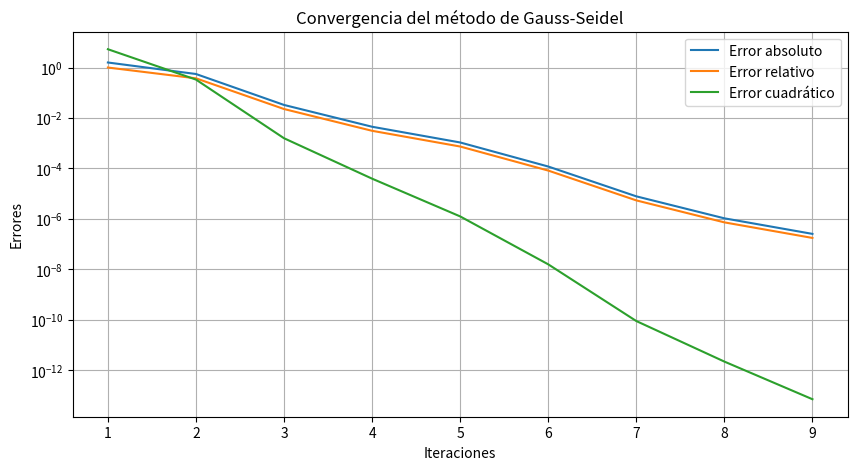

Recreate this plot in Python.
#   Codigo que implementa el esquema numerico 
#   del metodo iterativo de Gauss-Seidel para
#   resolver sistemas de ecuaciones
#
#           Autor:
#   Armando Augusto Valladares Uc
#   valladaresarmando301.com
#   Version 1.0 : 12/03/2025
#
import numpy as np
import matplotlib.pyplot as plt
import csv

def gauss_seidel(A, b, tol=1e-6, max_iter=100):
    n = len(b)
    x = np.zeros(n)
    x_prev = np.copy(x)
    errors = []
    
    print("Iter |", " | ".join([f"x[{i}]" for i in range(n)]), "| Error absoluto | Error relativo | Error cuadrático")
    print("-" * 80)
    
    for k in range(max_iter):
        for i in range(n):
            sum1 = sum(A[i][j] * x[j] for j in range(i))
            sum2 = sum(A[i][j] * x_prev[j] for j in range(i + 1, n))
            x[i] = (b[i] - sum1 - sum2) / A[i][i]
        
        abs_error = np.linalg.norm(x - x_prev, ord=np.inf)
        rel_error = abs_error / (np.linalg.norm(x, ord=np.inf) + 1e-10)
        quad_error = np.linalg.norm(x - x_prev) ** 2
        
        errors.append((k + 1, abs_error, rel_error, quad_error))
        
        print(f"{k + 1:4d} |", " | ".join([f"{val:.6f}" for val in x]), f"| {abs_error:.2e} | {rel_error:.2e} | {quad_error:.2e}")
        
        if abs_error < tol:
            break
        
        x_prev = np.copy(x)
    
    return x, errors

A = np.array([
    [10, 2, 3, 1],
    [2, 12, 2, 3],
    [3, 2, 15, 1],
    [1, 3, 1, 10]
])

b = np.array([15, 22, 18, 10])

"""# Nueva matriz A y vector b para el sistema de ecuaciones con 5 incógnitas
A = np.array([
    [20, -5, -3, 0, 0],
    [-4, 18, -2, -1, 0],
    [-3, -1, 22, -5, 0],
    [0, -2, -4, 25, -1],
    [0, 0, 0, 0, 1]  # Agregamos la ecuación para T5 (que es solo T5 = 0, asumido como 0)
])

b = np.array([100, 120, 130, 150, 0])  # Valor de T5 asumido como 0"""

"""# Nueva matriz A y vector b para el sistema de ecuaciones con 10 incógnitas
A = np.array([
    [15, -4, -1, -2, 0, 0, 0, 0, 0, 0],
    [-3, 18, -2, 0, 0, 0, 0, 0, 0, 0],
    [-1, -2, 20, -5, 0, 0, 0, 0, 0, 0],
    [-2, -1, -4, 22, 0, 0, 0, 0, 0, 0],
    [0, -1, -3, -1, 25, -2, 0, 0, 0, 0],
    [0, 0, -2, 0, -1, 28, -1, 0, 0, 0],
    [0, 0, 0, -4, 0, -2, 30, -3, 0, 0],
    [0, 0, 0, 0, -1, 0, -1, 35, -2, 0],
    [0, 0, 0, 0, 0, -2, 0, -3, 40, -1],
    [0, 0, 0, 0, 0, 0, -3, 0, -1, 45]
])

b = np.array([200, 250, 180, 300, 270, 310, 320, 400, 450, 500])"""

x_sol, errors = gauss_seidel(A, b)

print("\nSolución aproximada:")
for i, val in enumerate(x_sol):
    print(f"x[{i}] = {val:.6f}")

with open("errors.csv", "w", newline="") as f:
    writer = csv.writer(f)
    writer.writerow(["Iteración", "Error absoluto", "Error relativo", "Error cuadrático"])
    writer.writerows(errors)
    writer.writerow([])
    writer.writerow(["Solución aproximada"])
    for val in x_sol:
        writer.writerow([val])

iterations = [e[0] for e in errors]
abs_errors = [e[1] for e in errors]
rel_errors = [e[2] for e in errors]
quad_errors = [e[3] for e in errors]

plt.figure(figsize=(10, 5))
plt.plot(iterations, abs_errors, label="Error absoluto")
plt.plot(iterations, rel_errors, label="Error relativo")
plt.plot(iterations, quad_errors, label="Error cuadrático")
plt.yscale("log")
plt.xlabel("Iteraciones")
plt.ylabel("Errores")
plt.title("Convergencia del método de Gauss-Seidel")
plt.legend()
plt.grid()
plt.savefig("convergencia_gauss_seidel.png")
plt.show()
